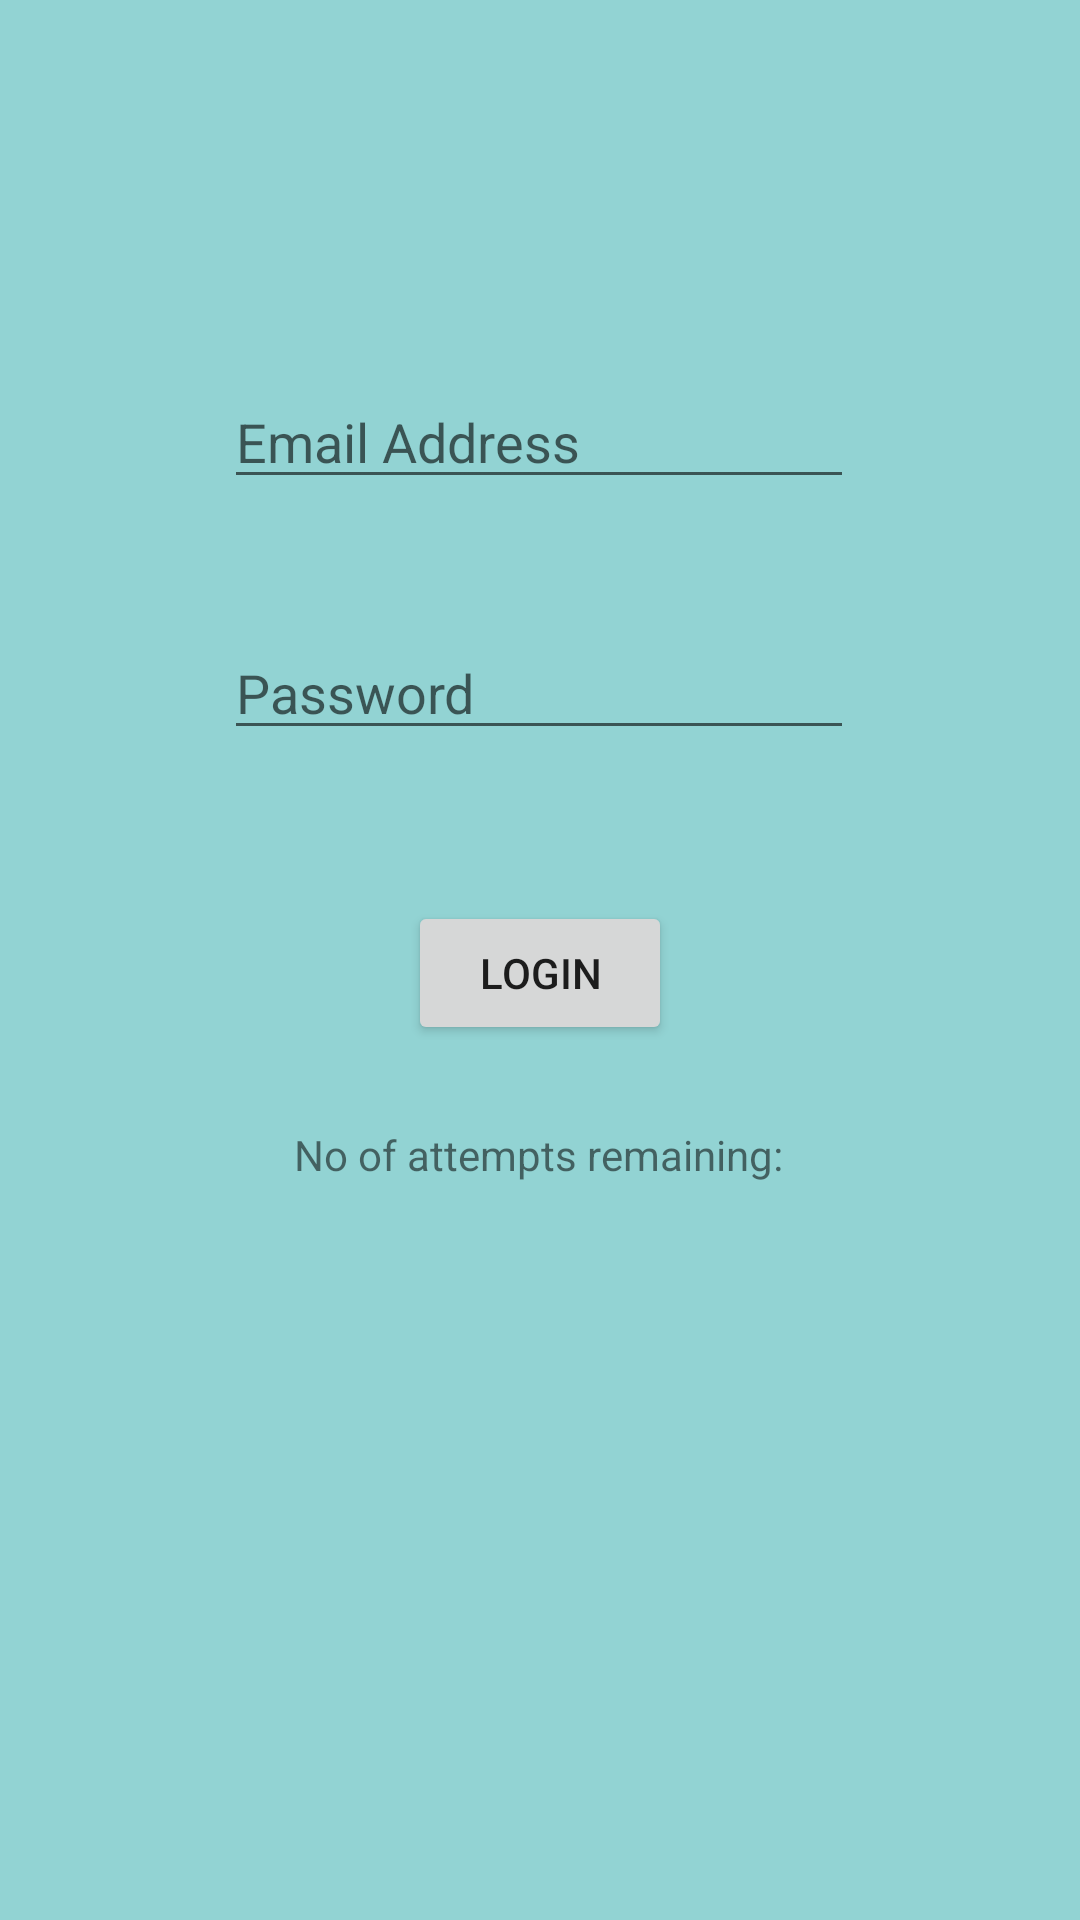

Android layout source for this screen:
<!-- AndroidManifest.xml: application theme Theme.JobsToGo -->
<!-- res/layout/fragment_login.xml -->
<?xml version="1.0" encoding="utf-8"?>
<layout xmlns:android="http://schemas.android.com/apk/res/android"
    xmlns:app="http://schemas.android.com/apk/res-auto"
    xmlns:tools="http://schemas.android.com/tools">

    <data>
        <variable
            name="login"
            type="com.example.jobstogo.LoginFragment" />
    </data>

    <androidx.constraintlayout.widget.ConstraintLayout
        android:layout_width="match_parent"
        android:layout_height="match_parent"
        android:background="#8B38AEAE">

        <EditText
            android:id="@+id/etEmailAddress"
            android:layout_width="wrap_content"
            android:layout_height="wrap_content"
            android:ems="10"
            android:hint="@string/email_address"
            android:inputType="textEmailAddress"
            app:layout_constraintBottom_toBottomOf="parent"
            app:layout_constraintEnd_toEndOf="parent"
            app:layout_constraintHorizontal_bias="0.497"
            app:layout_constraintStart_toStartOf="parent"
            app:layout_constraintTop_toTopOf="parent"
            app:layout_constraintVertical_bias="0.209" />

    <EditText
        android:id="@+id/etPassword"
        android:layout_width="wrap_content"
        android:layout_height="wrap_content"
        android:ems="10"
        android:hint="@string/password"
        android:inputType="textPassword"
        app:layout_constraintBottom_toBottomOf="parent"
        app:layout_constraintEnd_toEndOf="parent"
        app:layout_constraintHorizontal_bias="0.497"
        app:layout_constraintStart_toStartOf="parent"
        app:layout_constraintTop_toBottomOf="@+id/etEmailAddress"
        app:layout_constraintVertical_bias="0.098" />

    <Button
        android:id="@+id/btnLogin"
        android:layout_width="wrap_content"
        android:layout_height="wrap_content"
        android:text="@string/login"
        app:layout_constraintBottom_toBottomOf="parent"
        app:layout_constraintEnd_toEndOf="parent"
        app:layout_constraintStart_toStartOf="parent"
        app:layout_constraintTop_toBottomOf="@+id/etPassword"
        app:layout_constraintVertical_bias="0.147" />

    <TextView
        android:id="@+id/tvinfo"
        android:layout_width="wrap_content"
        android:layout_height="wrap_content"
        android:text="@string/no_of_attempts_remaining"
        app:layout_constraintBottom_toBottomOf="parent"
        app:layout_constraintEnd_toEndOf="parent"
        app:layout_constraintHorizontal_bias="0.498"
        app:layout_constraintStart_toStartOf="parent"
        app:layout_constraintTop_toBottomOf="@+id/btnLogin"
        app:layout_constraintVertical_bias="0.099" />
</androidx.constraintlayout.widget.ConstraintLayout>
    </layout>
<!-- resources referenced by this layout -->
<resources>
  <string name="email_address">Email Address</string>
  <string name="login">login</string>
  <string name="no_of_attempts_remaining">No of attempts remaining:</string>
  <string name="password">Password</string>
  <style name="Theme.JobsToGo" parent="Theme.MaterialComponents.DayNight.DarkActionBar">
          
          <item name="colorPrimary">@color/purple_500</item>
          <item name="colorPrimaryVariant">@color/purple_700</item>
          <item name="colorOnPrimary">@color/white</item>
          
          <item name="colorSecondary">@color/teal_200</item>
          <item name="colorSecondaryVariant">@color/teal_700</item>
          <item name="colorOnSecondary">@color/black</item>
          
          <item name="android:statusBarColor" tools:targetApi="l">?attr/colorPrimaryVariant</item>
          
      </style>
  <!-- not gathered from this repository: default colours our renderer supplied (Android Studio template values) -->
  <color name="purple_500">#FF6200EE</color>
  <color name="purple_700">#FF3700B3</color>
  <color name="teal_200">#FF03DAC5</color>
  <color name="teal_700">#FF018786</color>
  <color name="black">#FF000000</color>
  <color name="white">#FFFFFFFF</color>
</resources>
